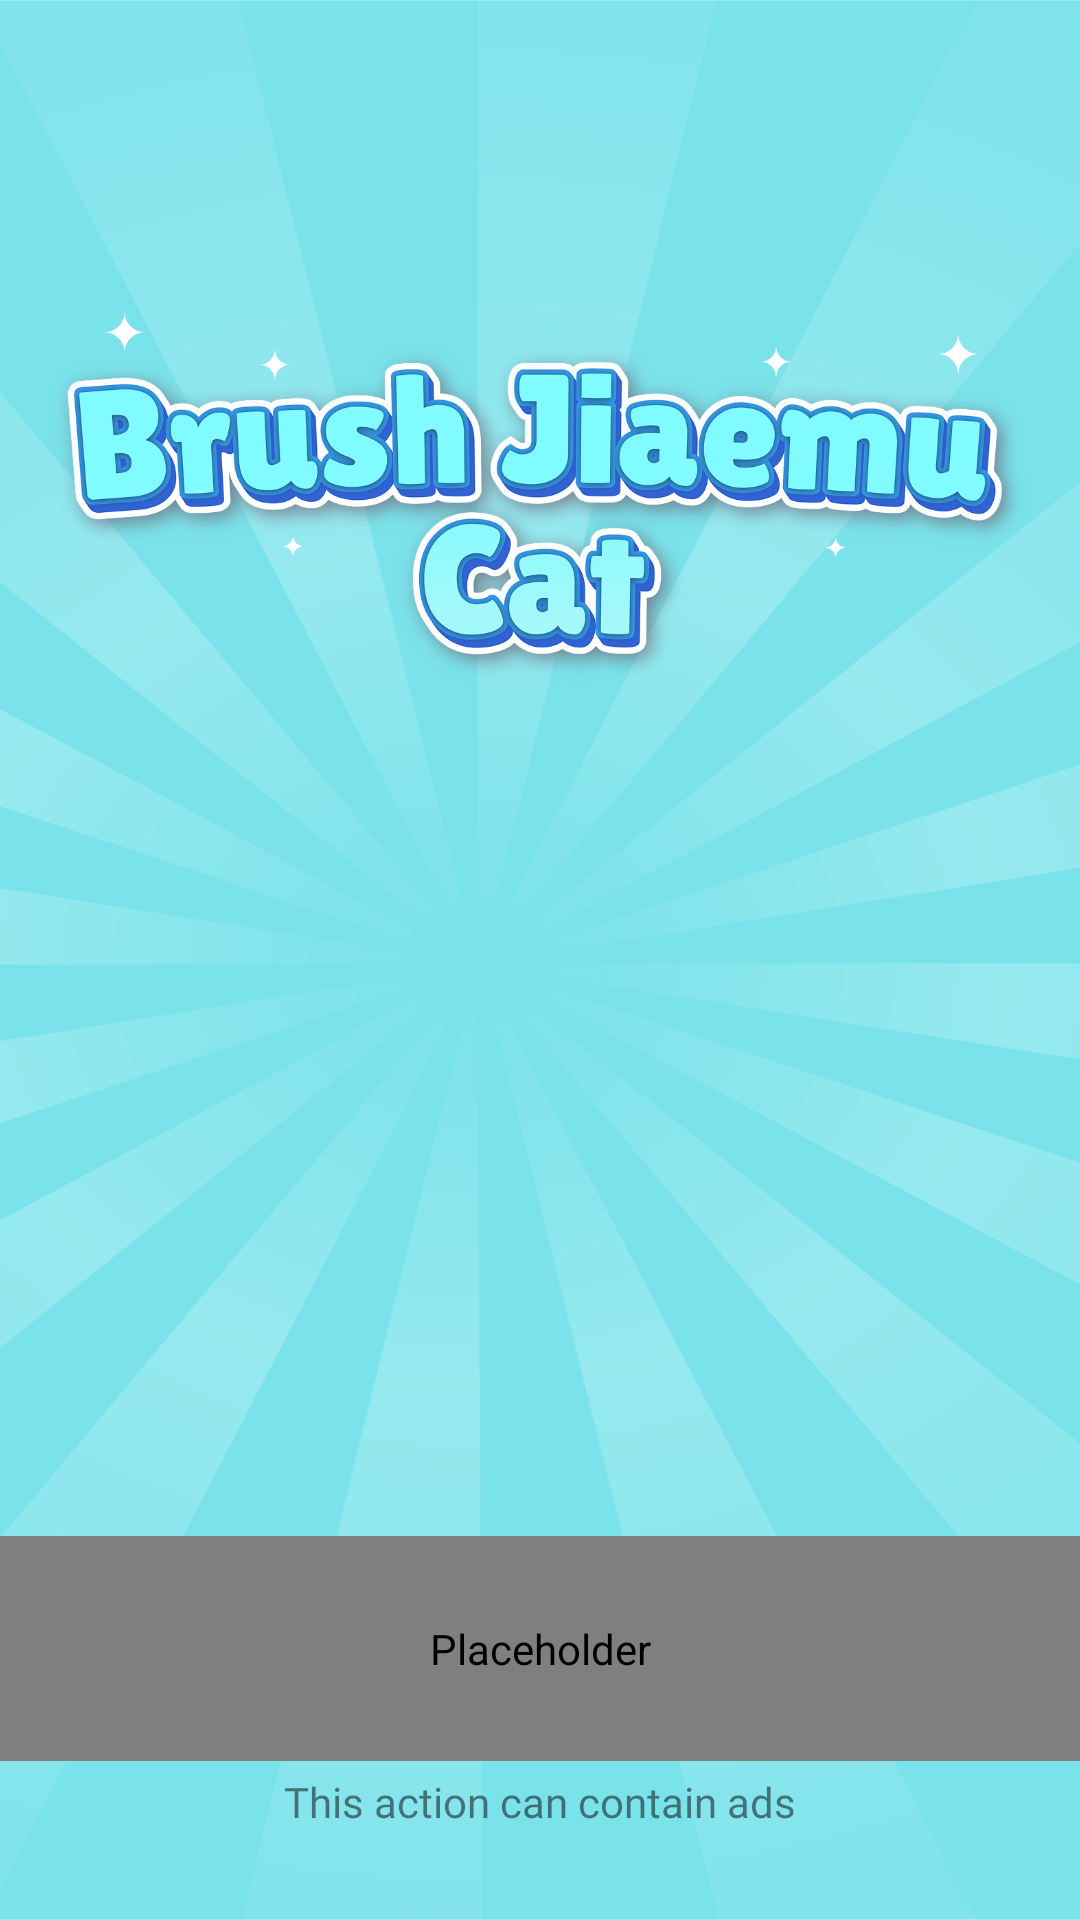

Produce the Android XML layout that renders to this screen, including the resource entries it uses.
<!-- AndroidManifest.xml: application theme Base.Theme.BaseActivity -->
<!-- res/layout/activity_splash.xml -->
<?xml version="1.0" encoding="utf-8"?>
<androidx.constraintlayout.widget.ConstraintLayout xmlns:android="http://schemas.android.com/apk/res/android"
    xmlns:tools="http://schemas.android.com/tools"
    android:layout_width="match_parent"
    android:layout_height="match_parent"
    android:background="@drawable/img_bg_splash"
    xmlns:app="http://schemas.android.com/apk/res-auto"
    tools:context="com.warrior.oc.ca.ui.onboarding.splash.SplashActivity">


    <androidx.appcompat.widget.AppCompatImageView
        android:id="@+id/appCompatImageView4"
        android:layout_width="@dimen/dimension_0"
        android:layout_height="wrap_content"
        android:layout_marginHorizontal="@dimen/dimension_15"
        android:layout_marginTop="@dimen/dimension_100"

        android:adjustViewBounds="true"
        android:src="@drawable/img_title_splash"
        app:layout_constraintEnd_toEndOf="parent"
        app:layout_constraintStart_toStartOf="parent"
        app:layout_constraintTop_toTopOf="parent" />
    <ImageView
        android:id="@+id/imageAvatar"
        android:layout_width="0dp"
        android:layout_height="0dp"
        app:layout_constraintBottom_toTopOf="@+id/progressFill"
        app:layout_constraintDimensionRatio="3.6:4.12"
        app:layout_constraintVertical_bias="0"
        app:layout_constraintEnd_toEndOf="parent"
        android:src="@drawable/image_splash"
        app:layout_constraintStart_toStartOf="parent"
        app:layout_constraintTop_toBottomOf="@+id/appCompatImageView4" />

    <com.airbnb.lottie.LottieAnimationView
        android:id="@+id/progressFill"
        android:layout_width="0dp"
        android:layout_height="@dimen/dimension_0"
        android:layout_marginBottom="@dimen/dimension_4"
        android:contentDescription="@null"
        android:padding="@dimen/dimension_8"
        android:scaleType="centerInside"
        app:lottie_autoPlay="true"
        app:lottie_loop="true"
        app:lottie_rawRes="@raw/lottie_splash"
        app:layout_constraintBottom_toTopOf="@+id/appCompatTextView3"
        app:layout_constraintDimensionRatio="2.4:0.5"
        app:layout_constraintEnd_toEndOf="parent"
        app:layout_constraintStart_toStartOf="parent" />
    <androidx.appcompat.widget.AppCompatTextView
        android:id="@+id/appCompatTextView3"
        android:layout_width="match_parent"
        android:layout_height="wrap_content"
        android:layout_marginBottom="@dimen/dimension_30"
        android:fontFamily="@font/roboto_regular"
        android:gravity="center"
        android:text="@string/this_action_may_contain_advertising"
        android:textColor="@color/black"
        android:textSize="@dimen/text_size_14"
        app:layout_constraintBottom_toBottomOf="parent" />
</androidx.constraintlayout.widget.ConstraintLayout>
<!-- resources referenced by this layout -->
<resources>
  <color name="black">#80000000</color>
  <dimen name="dimension_0">0dp</dimen>
  <dimen name="dimension_100">100dp</dimen>
  <dimen name="dimension_15">15dp</dimen>
  <dimen name="dimension_30">30dp</dimen>
  <dimen name="dimension_4">4dp</dimen>
  <dimen name="dimension_8">8dp</dimen>
  <dimen name="text_size_14">14sp</dimen>
  <!-- drawable img_bg_splash: png bitmap (drawable, 311433 bytes) -->
  <!-- drawable img_title_splash: png bitmap (drawable, 405451 bytes) -->
  <string name="this_action_may_contain_advertising">This action can contain ads</string>
  <style name="Base.Theme.BaseActivity" parent="Theme.Material3.DayNight.NoActionBar">
          
          
          <item name="android:windowTranslucentStatus">false</item>
          <item name="android:windowDrawsSystemBarBackgrounds">true</item>
          <item name="android:statusBarColor">@android:color/transparent</item>
          <item name="android:navigationBarColor">@android:color/transparent</item>
          <item name="android:windowSoftInputMode">adjustResize</item>
          <item name="android:windowBackground">@color/white</item>
          <item name="android:windowIsTranslucent">false</item>
          
          <item name="android:windowDisablePreview">false</item>
      </style>
  <color name="white">#FFFFFFFF</color>
</resources>
